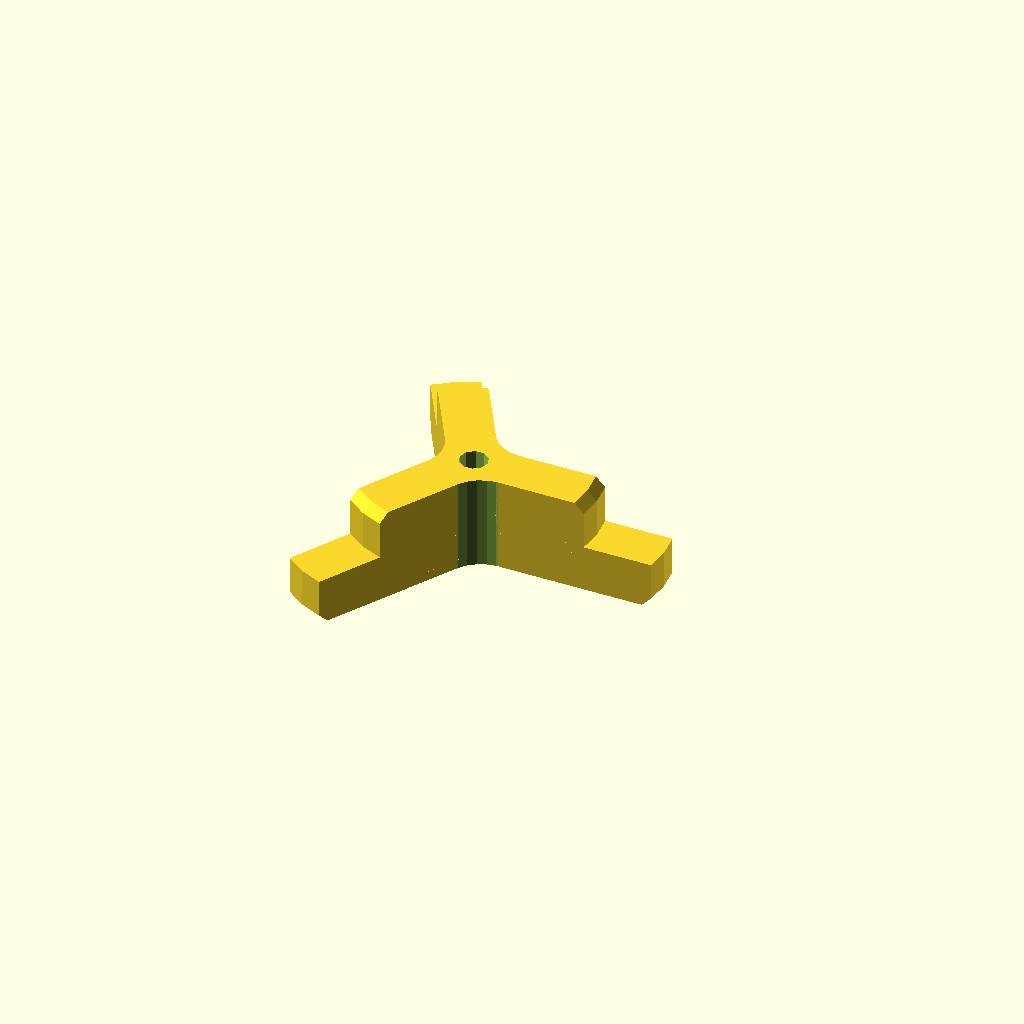
Cell 1: rendered with the file's own defaults.
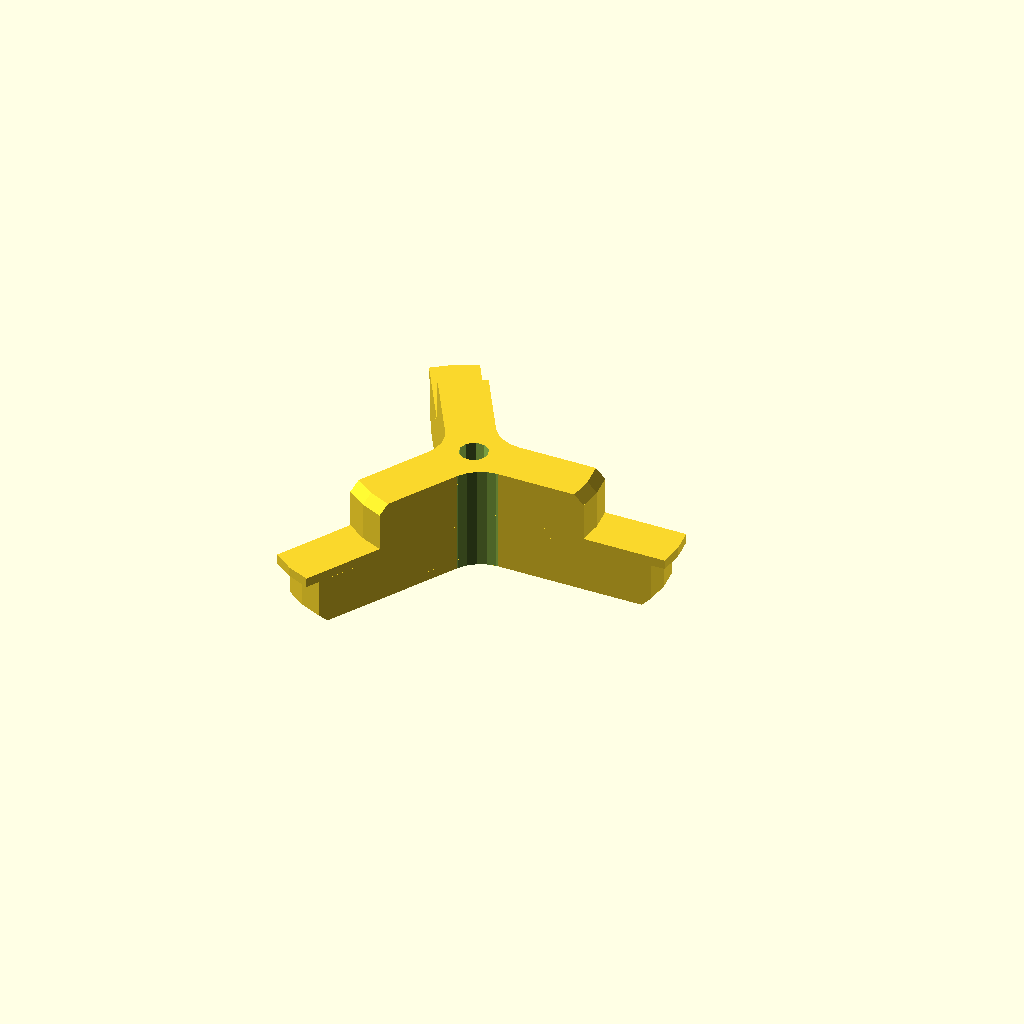
Cell 2: lip = 2 (everything else at default).
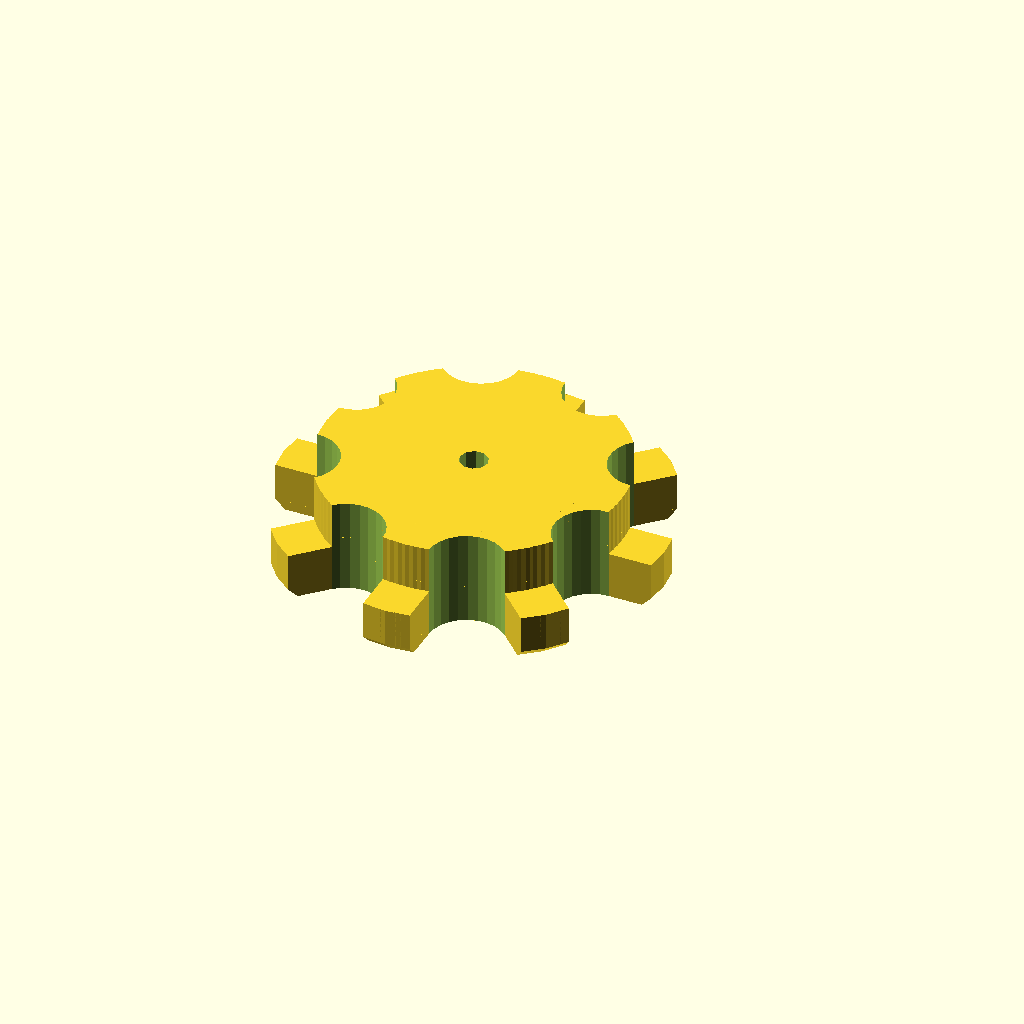
Cell 3: struts = 8 (everything else at default).
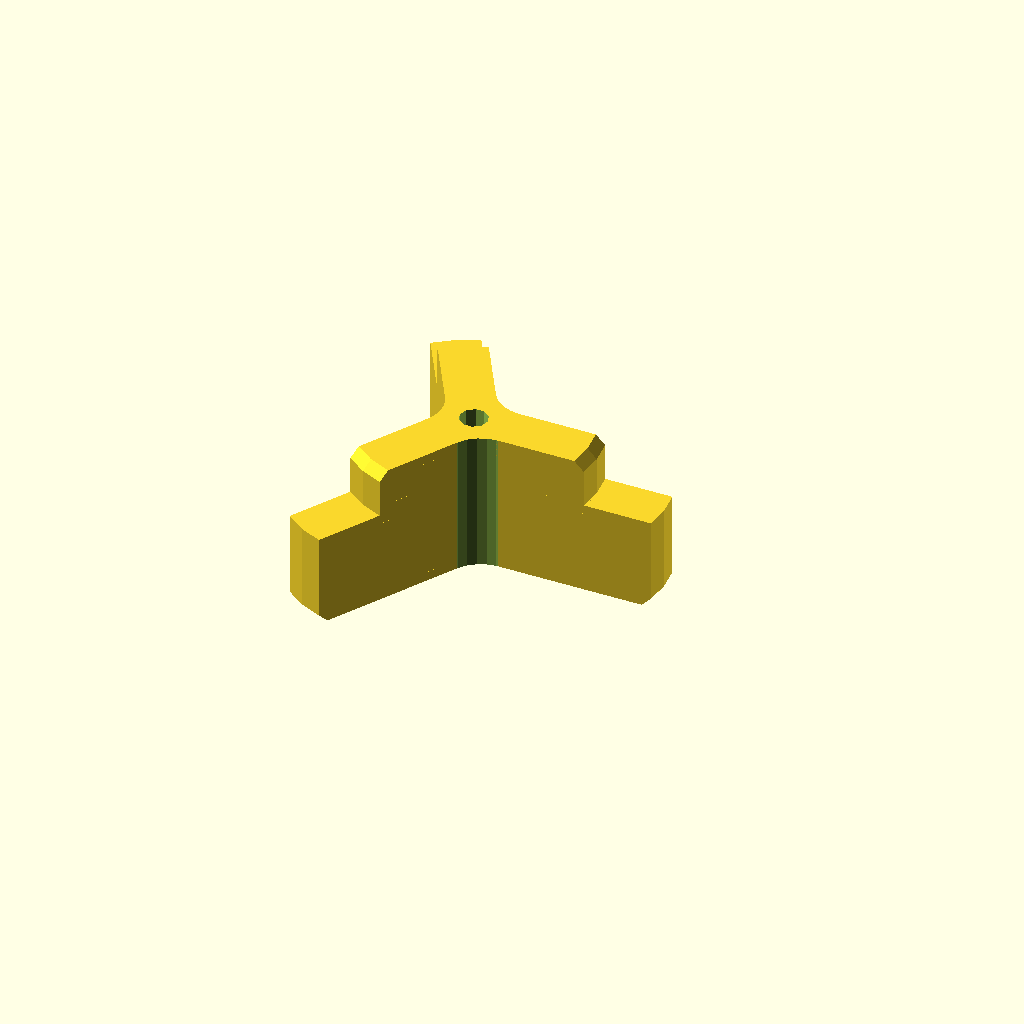
Cell 4: large_height = 20 (everything else at default).
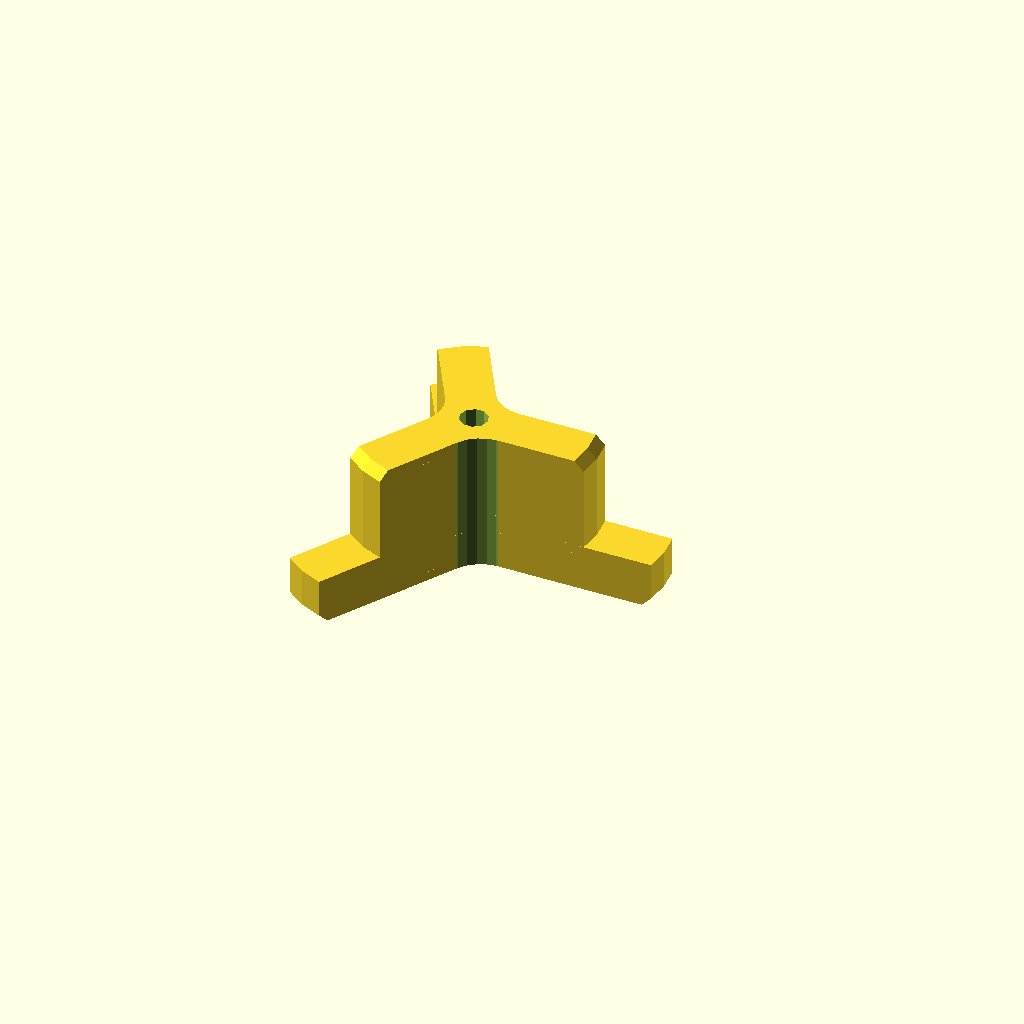
Cell 5 — small_height set to 20, the other parameters unchanged.
All cells are drawn from one camera (rotation 55°, 0°, 25°, orthographic, colour scheme Cornfield), so only the parameter changes between them.
OpenSCAD source file inputs/thingiverse/files/thing-1717804/files/spool-adapter.scad:

/* [Dimensions] */
// Height/depth of large diameter side
large_height=10;
// Height/depth of small diameter side
small_height=10;

// Diameter of spool holes (makerbot spool is 82 and 53)
diameter1=82;
diameter2=53;

strut_width=10;

/* [Options] */
// Lip to hold adapter, use if larger spool hole will be on the bottom
lip=0; // [0:None,2:Small,3:Medium,5:Heavy]
// How far out the lip comes. 0 makes the lip come out as far as it is thick in a bevel (and doesn't need support!)
lip_extent=3; // [0:10]
// Hole in the middle, 0 to disable
hole_diameter=6;
hole=hole_diameter/2;

/* [Tweaks] */
struts=3; // [2:8]
bevel=2;

// Fillet joint between struts (0 to disable)
fillet_radius=8;

/* [Hidden] */

depth=[large_height,small_height];
depth1=large_height;
depth2=small_height;

radii=[max(diameter1,diameter2)/2,min(diameter1,diameter2)/2];

module inner_fillet(r,w,h) {
  angle = 360/(2*struts);
  rh = r/sin(angle);
  wh = w/(2*sin(angle));
  rha = r*sin(angle);
  rhb = rh-rha;
  ro=r*sin(90-angle);
  rl=sqrt(pow(wh+rhb,2)+pow(ro,2));
  difference() {
    cylinder(r=rl,h=h);
    for (i=[180/struts:360/struts:360]) {
      rotate([0,0,-i]) {
        translate([rh+wh,0,-0.1]) {
          cylinder(r=r,h=h+0.2);
        }
      }
    }
  }
}

module chamfer_strut(r,w,h,c) {
  intersection() {
    union() {
      translate([0,0,-min(h,c)]) {
        cylinder(r=r,h=h);
        translate([0,0,h]) {
          cylinder(r1=r,r2=r-c,h=c);
        }
      }
    }
    translate([0,-w/2,0]) {
      cube([r,w,h]);
    }
  }

}

module lip(r,w,t,e) {
  translate([0,0,t]) {
    mirror([0,0,1]) {
      if (e) {
        chamfer_strut(r=r+e,w=w,h=t,c=0);
      } else {
        chamfer_strut(r=r+t,w=w,h=t,c=t);
      }
    }
  }
}

difference() {
  h1=depth1 + lip;
  union() {
    for (i=[0:360/struts:360]) {
      rotate([0,0,i]) {
        if (fillet_radius) {
          inner_fillet(r=fillet_radius,w=strut_width,h=h1+depth[1]);
        }
        translate([0,0,depth[0]]) {
          mirror([0,0,1]) {
            chamfer_strut(r=radii[0],w=strut_width,h=depth[0],c=bevel);
          }
        }
        translate([0,0,h1]) {
          chamfer_strut(r=radii[1],w=strut_width,h=depth[1],c=bevel);
        }
        if (lip) {
          translate([0,0,depth[0]]) {
            lip(r=radii[0],w=strut_width,t=lip,e=lip_extent);
          }
        }
      }
    }
  }
  if (hole) {
    translate([0,0,-0.1]) {
      cylinder(r=hole,h=h1+depth[1]+0.2);
    }
  }
}
Parameter table extracted from the source (name, type, default, range or options):
large_height: number, default 10
small_height: number, default 10
diameter1: number, default 82
diameter2: number, default 53
strut_width: number, default 10
lip: number, default 0, options 0, 2, 3, 5
lip_extent: number, default 3, range 0 to 10
hole_diameter: number, default 6
struts: number, default 3, range 2 to 8
bevel: number, default 2
fillet_radius: number, default 8
